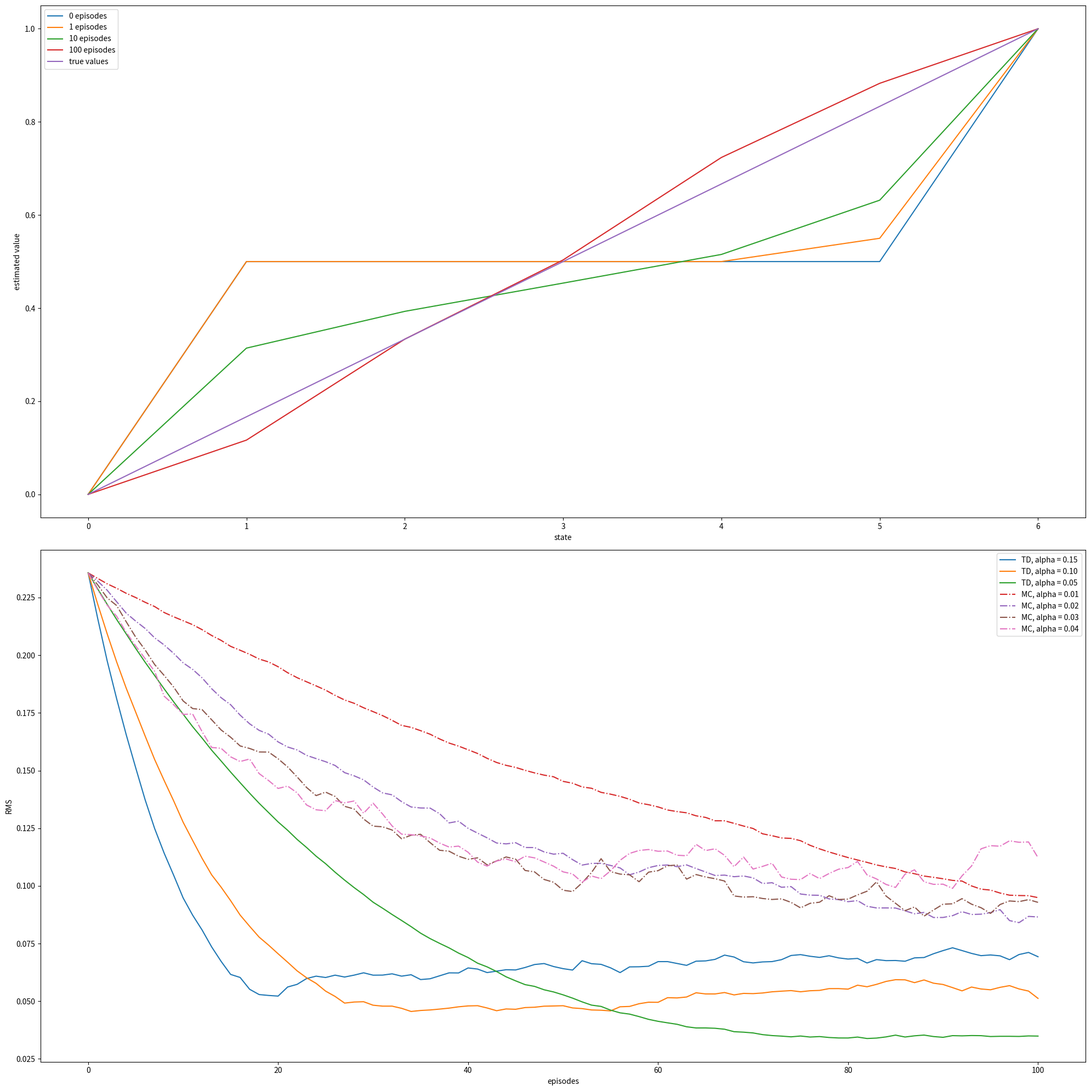

This chart was generated by the following Python code: (Note: this script raises an exception after producing the figure.)
import numpy as np
import matplotlib.pyplot as plt
from tqdm import tqdm

VALUES = np.zeros(7)
VALUES[1:6] = 0.5
VALUES[6] = 1

TRUE_VALUES = np.arange(0, 7) / 6
ACTION_LEFT = 0
ACTION_RIGHT = 1


def temporal_difference(values, alpha=0.1, gamma=1, batch=False):
    current_state = 3
    trajectory = [current_state]
    rewards = [0]
    action_reward = 0
    while True:
        old_state = current_state
        if np.random.binomial(1, 0.5) == ACTION_LEFT:
            current_state -= 1
        else:
            current_state += 1

        # if current_state == 6:
        #    action_reward = 1
        trajectory.append(current_state)
        rewards.append(action_reward)

        if not batch:
            values[old_state] += alpha * (action_reward + gamma * values[current_state]
                                          - values[old_state])
        if current_state == 6 or current_state == 0:
            break

    return trajectory, rewards


def monte_carlo(values, alpha=0.1, batch=False):
    current_state = 3
    trajectory = [current_state]

    while True:
        if np.random.binomial(1, 0.5) == ACTION_LEFT:
            current_state -= 1
        else:
            current_state += 1
        trajectory.append(current_state)
        if current_state == 6:
            returns = 1
            break
        elif current_state == 0:
            returns = 0
            break

    if not batch:
        for state in trajectory[:-1]:
            values[state] += alpha * (returns - values[state])

    return trajectory, [returns] * (len(trajectory) - 1)


def compute_state_value():
    episodes = [0, 1, 10, 100]
    current_values = np.copy(VALUES)
    plt.figure(1)
    for i in range(episodes[-1] + 1):
        if i in episodes:
            plt.plot(current_values, label=str(i) + ' episodes')
        temporal_difference(current_values)
    plt.plot(TRUE_VALUES, label='true values')
    plt.xlabel('state')
    plt.ylabel('estimated value')
    plt.legend()


def rms_error():
    td_alpha = [0.15, 0.1, 0.05]
    mc_alpha = [0.01, 0.02, 0.03, 0.04]
    episodes = 100 + 1
    runs = 100
    for i, alpha in enumerate(td_alpha + mc_alpha):
        total_errors = np.zeros(episodes)
        if i < len(td_alpha):
            method = 'TD'
            linestyle = 'solid'
        else:
            method = 'MC'
            linestyle = 'dashdot'
        for r in tqdm(range(runs)):
            errors = []
            current_values = np.copy(VALUES)
            for i in range(0, episodes):
                errors.append(np.sqrt(np.sum(np.power(TRUE_VALUES - current_values, 2)) / 5.0))
                if method == 'TD':
                    temporal_difference(current_values, alpha=alpha)
                else:
                    monte_carlo(current_values, alpha=alpha)
            total_errors += np.asarray(errors)
        total_errors /= runs
        plt.plot(total_errors, linestyle=linestyle, label=method + ', alpha = %.02f' % alpha)
    plt.xlabel('episodes')
    plt.ylabel('RMS')
    plt.legend()


def batch_updating(method, episodes, alpha=0.001):
    runs = 100
    total_errors = np.zeros(episodes)
    for r in tqdm(range(0, runs)):
        current_values = np.copy(VALUES)
        errors = []
        trajectories = []
        rewards = []
        for ep in range(episodes):
            if method == 'TD':
                trajectories_, rewards_ = temporal_difference(current_values, batch=True)
            else:
                trajectories_, rewards_ = monte_carlo(current_values, batch=True)
            trajectories.append(trajectories_)
            rewards.append(rewards_)
            while True:
                updates = np.zeros(7)
                for trajectory_, rewards_ in zip(trajectories, rewards):
                    for i in range(0, len(trajectory_) - 1):
                        if method == 'TD':
                            updates[trajectory_[i]] += rewards_[i] + current_values[trajectory_[i + 1]] \
                                                        - current_values[trajectory_[i]]
                        else:
                            updates[trajectory_[i]] += rewards_[i] - current_values[trajectory_[i]]
                updates *= alpha
                if np.sum(np.abs(updates)) < 1e-3:
                    break
                current_values += updates
            errors.append(np.sqrt(np.sum(np.power(current_values - TRUE_VALUES, 2)) / 5))
        total_errors += np.asarray(errors)
    total_errors /= runs
    return total_errors


def example_6_2():
    plt.figure(figsize=(20, 20))
    plt.subplot(2, 1, 1)
    compute_state_value()

    plt.subplot(2, 1, 2)
    rms_error()
    plt.tight_layout()
    plt.savefig('./images/figure_6_1.png')
    plt.close()


def figure_6_2():
    episodes = 100 + 1
    td_errors = batch_updating('TD', episodes)
    mc_errors = batch_updating('MC', episodes)

    plt.plot(td_errors, label='TD')
    plt.plot(mc_errors, label='MC')
    plt.xlabel('episodes')
    plt.ylabel('RMS error')
    plt.legend()

    plt.savefig('./images/figure_6_2.png')
    plt.close()


if __name__ == '__main__':
    example_6_2()
    figure_6_2()
